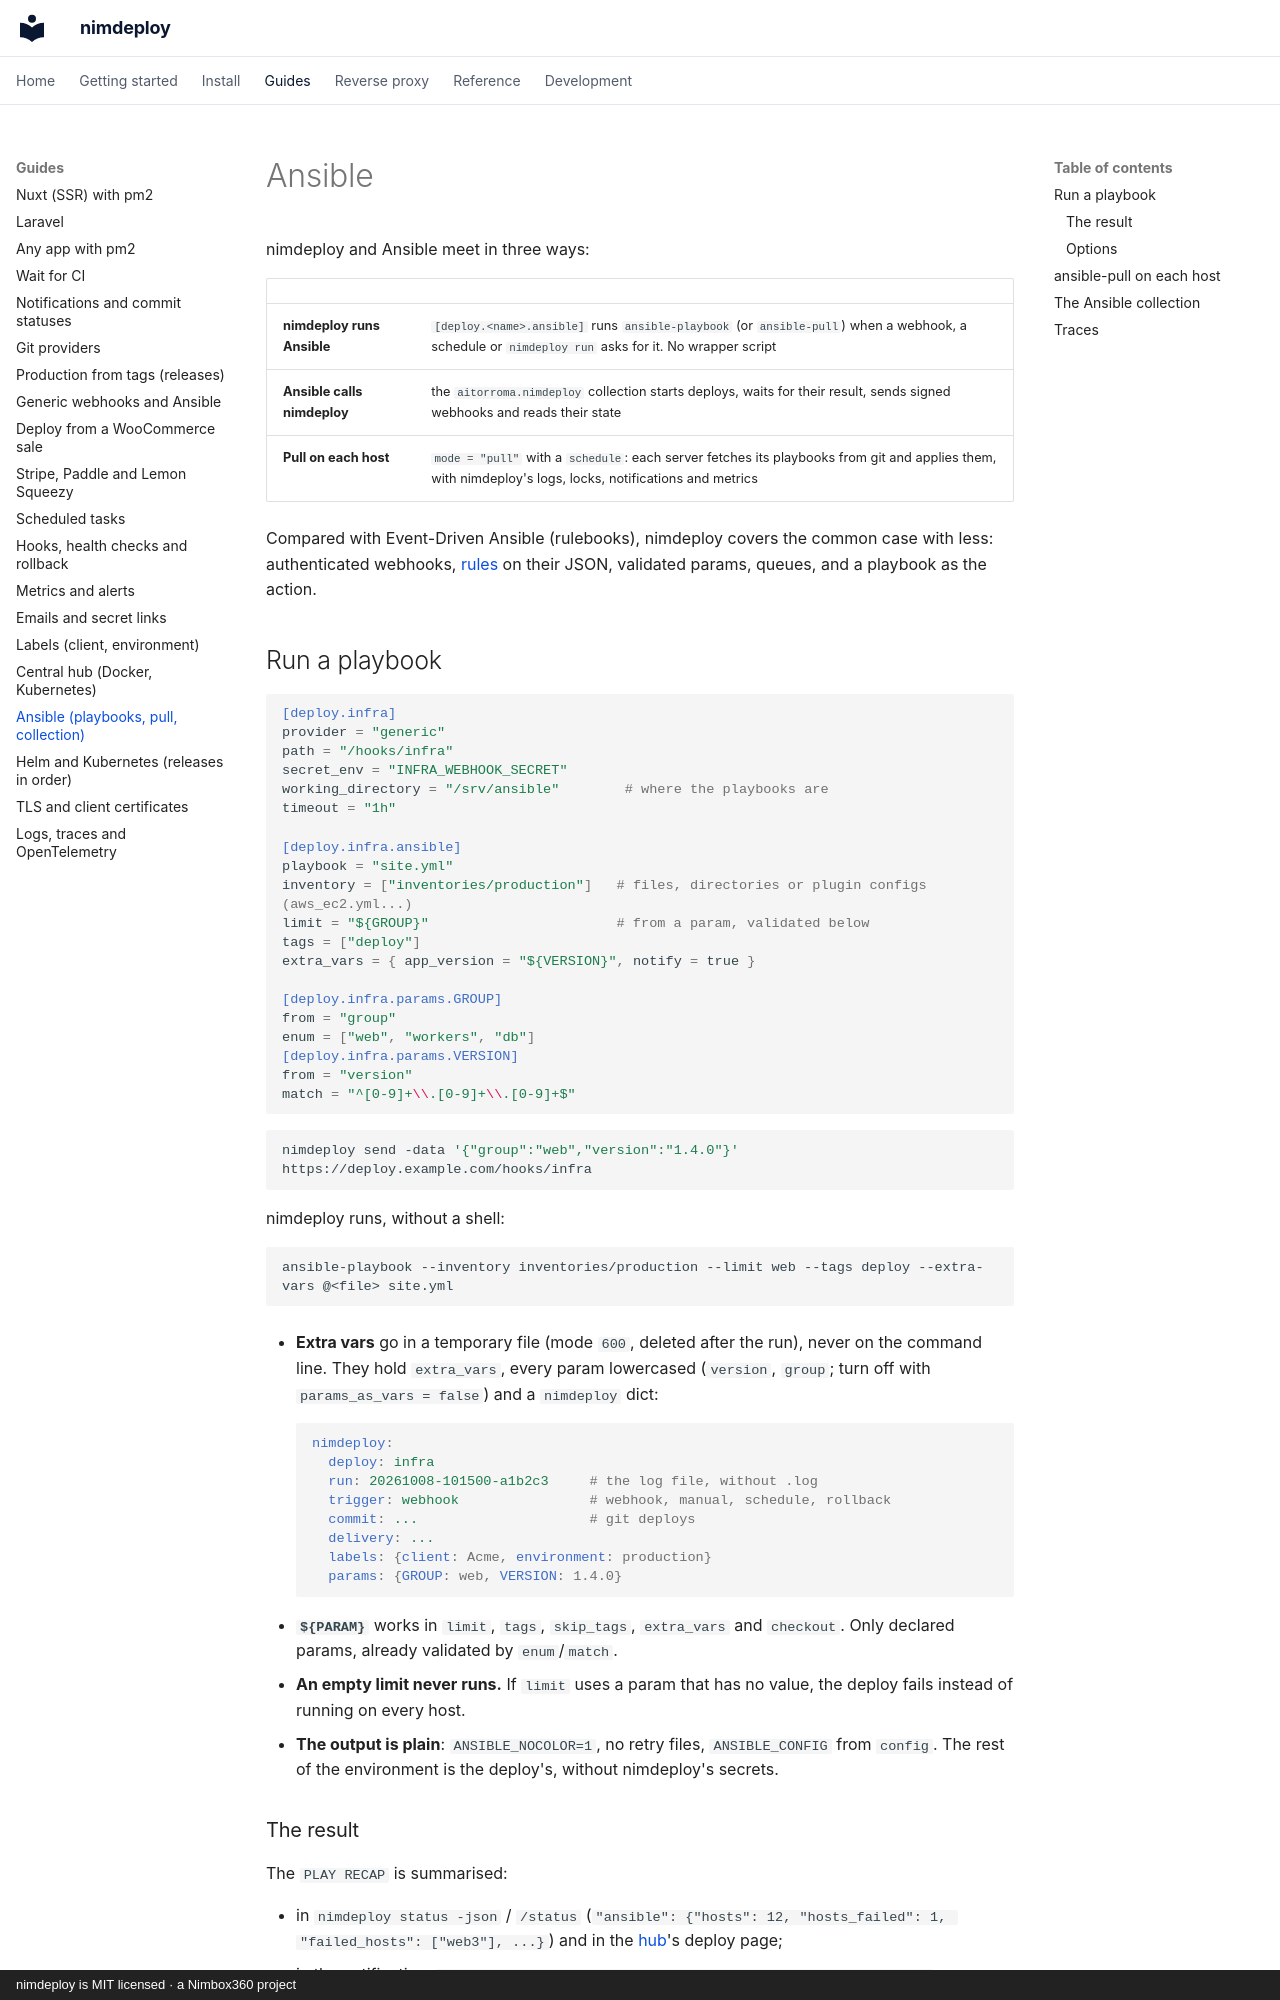

repository: aitorroma/nimdeploy · page: guides/ansible/index.html · generator: mkdocs · copyright: nimdeploy is MIT licensed · a Nimbox360 project

# Ansible

nimdeploy and Ansible meet in three ways:

| | |
|---|---|
| **nimdeploy runs Ansible** | `[deploy.<name>.ansible]` runs `ansible-playbook` (or `ansible-pull`) when a webhook, a schedule or `nimdeploy run` asks for it. No wrapper script |
| **Ansible calls nimdeploy** | the `aitorroma.nimdeploy` collection starts deploys, waits for their result, sends signed webhooks and reads their state |
| **Pull on each host** | `mode = "pull"` with a `schedule`: each server fetches its playbooks from git and applies them, with nimdeploy's logs, locks, notifications and metrics |

Compared with Event-Driven Ansible (rulebooks), nimdeploy covers the common
case with less: authenticated webhooks, [rules](generic.md#operators) on their
JSON, validated params, queues, and a playbook as the action.

## Run a playbook

```toml
[deploy.infra]
provider = "generic"
path = "/hooks/infra"
secret_env = "INFRA_WEBHOOK_SECRET"
working_directory = "/srv/ansible"        # where the playbooks are
timeout = "1h"

[deploy.infra.ansible]
playbook = "site.yml"
inventory = ["inventories/production"]   # files, directories or plugin configs (aws_ec2.yml...)
limit = "${GROUP}"                       # from a param, validated below
tags = ["deploy"]
extra_vars = { app_version = "${VERSION}", notify = true }

[deploy.infra.params.GROUP]
from = "group"
enum = ["web", "workers", "db"]
[deploy.infra.params.VERSION]
from = "version"
match = "^[0-9]+\\.[0-9]+\\.[0-9]+$"
```

```bash
nimdeploy send -data '{"group":"web","version":"1.4.0"}' https://deploy.example.com/hooks/infra
```

nimdeploy runs, without a shell:

```text
ansible-playbook --inventory inventories/production --limit web --tags deploy --extra-vars @<file> site.yml
```

- **Extra vars** go in a temporary file (mode `600`, deleted after the run),
  never on the command line. They hold `extra_vars`, every param lowercased
  (`version`, `group`; turn off with `params_as_vars = false`) and a
  `nimdeploy` dict:

    ```yaml
    nimdeploy:
      deploy: infra
      run: 20261008-101500-a1b2c3     # the log file, without .log
      trigger: webhook                # webhook, manual, schedule, rollback
      commit: ...                     # git deploys
      delivery: ...
      labels: {client: Acme, environment: production}
      params: {GROUP: web, VERSION: 1.4.0}
    ```

- **`${PARAM}`** works in `limit`, `tags`, `skip_tags`, `extra_vars` and
  `checkout`. Only declared params, already validated by `enum`/`match`.
- **An empty limit never runs.** If `limit` uses a param that has no value,
  the deploy fails instead of running on every host.
- **The output is plain**: `ANSIBLE_NOCOLOR=1`, no retry files,
  `ANSIBLE_CONFIG` from `config`. The rest of the environment is the deploy's,
  without nimdeploy's secrets.
